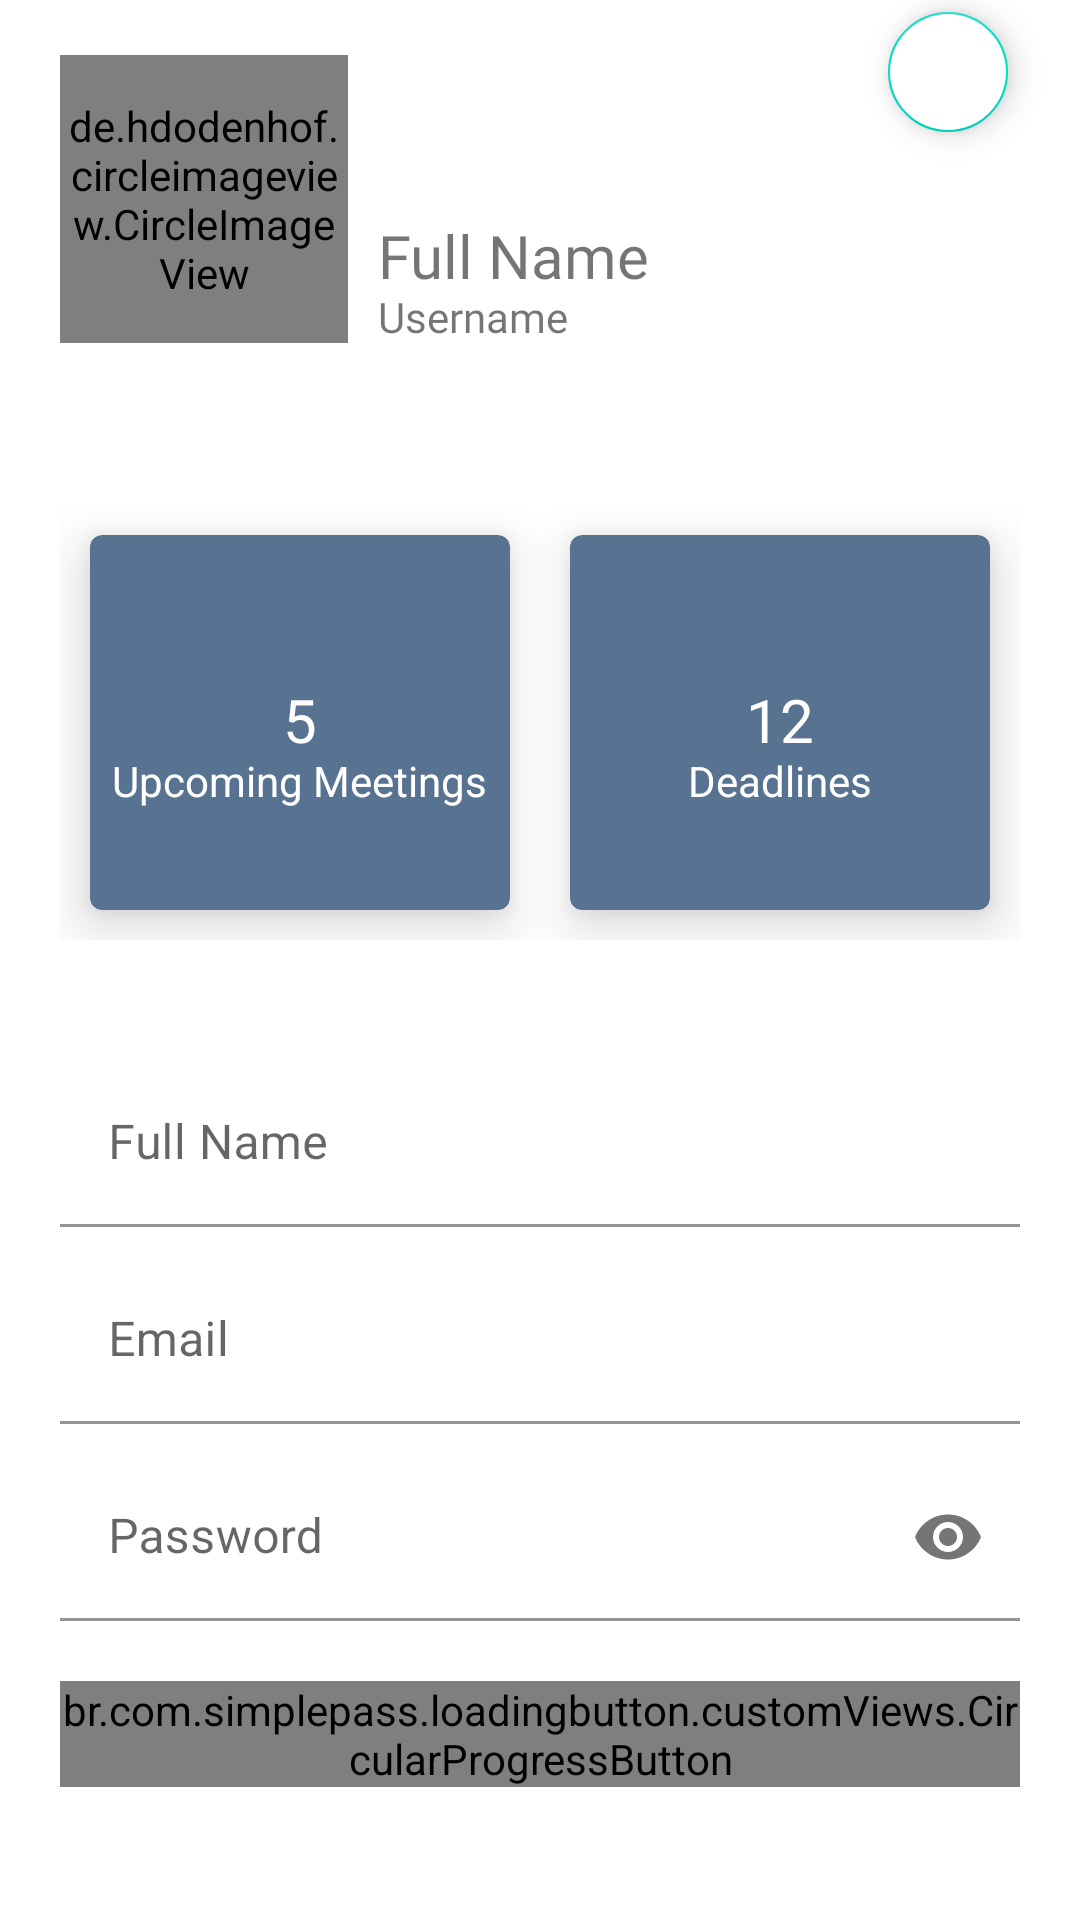

Produce the Android XML layout that renders to this screen, including the resource entries it uses.
<!-- AndroidManifest.xml: application theme Theme.Beever -->
<!-- res/layout/my_profile_fragment.xml -->
<?xml version="1.0" encoding="utf-8"?>
<ScrollView xmlns:android="http://schemas.android.com/apk/res/android"
    android:layout_width="match_parent"
    android:layout_height="match_parent"
    xmlns:app="http://schemas.android.com/apk/res-auto"
    android:background="@color/white">

    <LinearLayout
        android:layout_width="match_parent"
        android:layout_height="wrap_content"
        android:orientation="vertical">

        <com.google.android.material.floatingactionbutton.FloatingActionButton
            android:id="@+id/to_onboarding"
            android:layout_width="wrap_content"
            android:layout_height="wrap_content"
            android:src="@drawable/information"
            android:layout_gravity="end"
            android:layout_marginEnd="20dp"
            app:fabSize="mini"
            app:maxImageSize="45dp"
            android:backgroundTint="@color/white"
            android:contentDescription="@string/to_onboarding" />


        <RelativeLayout
            android:layout_width="match_parent"
            android:layout_height="150dp"
            android:layout_marginTop="-50dp"
            android:padding="20dp">


            <de.hdodenhof.circleimageview.CircleImageView
                android:id="@+id/profile_image"
                android:layout_width="96dp"
                android:layout_height="96dp"
                android:src="@drawable/profile"
                app:civ_border_width="2dp"
                app:civ_border_color="#FF000000"/>

            <TextView
                android:id="@+id/name_label"
                android:layout_width="wrap_content"
                android:layout_height="wrap_content"
                android:layout_marginStart="10dp"
                android:layout_toEndOf="@+id/profile_image"
                android:layout_above="@+id/username_label"
                android:fontFamily="@font/poppins"
                android:includeFontPadding="false"
                android:text="@string/full_name_hint"
                android:textSize="20sp" />

            <TextView
                android:id="@+id/username_label"
                android:layout_width="wrap_content"
                android:layout_height="wrap_content"
                android:layout_marginStart="10dp"
                android:layout_toEndOf="@id/profile_image"
                android:layout_alignBottom="@+id/profile_image"
                android:fontFamily="@font/poppins"
                android:includeFontPadding="false"
                android:text="@string/username_hint"
                android:textSize="14sp" />

        </RelativeLayout>

        <LinearLayout
            android:layout_width="match_parent"
            android:layout_height="wrap_content"
            android:padding="20dp">

            <com.google.android.material.card.MaterialCardView
                android:layout_width="0dp"
                android:layout_height="125dp"
                android:layout_margin="10dp"
                android:layout_weight="1"
                app:cardBackgroundColor="#587291"
                app:cardElevation="10dp">

                <RelativeLayout
                    android:layout_width="match_parent"
                    android:layout_height="match_parent"
                    android:padding="5dp">

                    <TextView
                        android:id="@+id/profile_meetings"
                        android:layout_width="wrap_content"
                        android:layout_height="wrap_content"
                        android:layout_centerInParent="true"
                        android:fontFamily="@font/poppins"
                        android:includeFontPadding="false"
                        android:text="5"
                        android:textColor="@color/white"
                        android:textSize="20sp" />

                    <TextView
                        android:id="@+id/payment_desc"
                        android:layout_width="wrap_content"
                        android:layout_height="wrap_content"
                        android:layout_below="@id/profile_meetings"
                        android:layout_centerHorizontal="true"
                        android:includeFontPadding="false"
                        android:text="Upcoming Meetings"
                        android:textColor="@color/white"
                        android:textSize="14sp" />


                </RelativeLayout>

            </com.google.android.material.card.MaterialCardView>

            <com.google.android.material.card.MaterialCardView
                android:layout_width="0dp"
                android:layout_height="125dp"
                android:layout_margin="10dp"
                android:layout_weight="1"
                app:cardBackgroundColor="#587291"
                app:cardElevation="10dp">

                <RelativeLayout
                    android:layout_width="match_parent"
                    android:layout_height="match_parent"
                    android:padding="5dp">

                    
                    
                    
                    
                    

                    <TextView
                        android:id="@+id/profile_deadlines"
                        android:layout_width="wrap_content"
                        android:layout_height="wrap_content"
                        android:layout_centerInParent="true"
                        android:fontFamily="@font/poppins"
                        android:includeFontPadding="false"
                        android:text="12"
                        android:textColor="@color/white"
                        android:textSize="20sp" />

                    <TextView
                        android:id="@+id/booking_desc"
                        android:layout_width="wrap_content"
                        android:layout_height="wrap_content"
                        android:layout_below="@id/profile_deadlines"
                        android:layout_centerHorizontal="true"
                        android:includeFontPadding="false"
                        android:text="Deadlines"
                        android:textColor="@color/white"
                        android:textSize="14sp" />


                </RelativeLayout>

            </com.google.android.material.card.MaterialCardView>

        </LinearLayout>

        <LinearLayout
            android:layout_width="match_parent"
            android:layout_height="wrap_content"
            android:orientation="vertical"
            android:padding="20dp">

            <com.google.android.material.textfield.TextInputLayout
                android:id="@+id/name_field"
                android:layout_width="match_parent"
                android:layout_height="wrap_content"
                android:layout_marginBottom="10dp"
                android:hint="@string/full_name_hint"
                app:boxBackgroundColor="@color/white">

                <com.google.android.material.textfield.TextInputEditText
                    android:layout_width="match_parent"
                    android:layout_height="wrap_content"
                    android:inputType="textCapWords"/>


            </com.google.android.material.textfield.TextInputLayout>

            <com.google.android.material.textfield.TextInputLayout
                android:id="@+id/email_field"
                android:layout_width="match_parent"
                android:layout_height="wrap_content"
                android:layout_marginBottom="10dp"
                android:hint="@string/email_hint"
                app:boxBackgroundColor="@color/white">

                <com.google.android.material.textfield.TextInputEditText
                    android:layout_width="match_parent"
                    android:layout_height="wrap_content"
                    android:inputType="textEmailAddress"/>


            </com.google.android.material.textfield.TextInputLayout>

            <com.google.android.material.textfield.TextInputLayout
                android:id="@+id/password_field"
                android:layout_width="match_parent"
                android:layout_height="wrap_content"
                android:layout_marginBottom="10dp"
                android:hint="@string/password_hint"
                app:passwordToggleEnabled="true"
                app:boxBackgroundColor="@color/white">

                <com.google.android.material.textfield.TextInputEditText
                    android:layout_width="match_parent"
                    android:layout_height="wrap_content"
                    android:inputType="textPassword"/>


            </com.google.android.material.textfield.TextInputLayout>

            <br.com.simplepass.loadingbutton.customViews.CircularProgressButton
                android:id="@+id/update_button"
                android:layout_width="match_parent"
                android:layout_height="wrap_content"
                android:layout_marginTop="10dp"
                android:layout_gravity="center"
                android:background="@drawable/circular_border_shape"
                android:text="@string/update_button"
                android:textColor="@color/white"
                app:spinning_bar_width="4dp"
                app:spinning_bar_color="#FFF"
                app:spinning_bar_padding="6dp"
                app:initialCornerAngle="1000dp"
                app:finalCornerAngle="1000dp"/>


        </LinearLayout>

    </LinearLayout>

</ScrollView>
<!-- resources referenced by this layout -->
<resources>
  <color name="white">#FFFFFFFF</color>
  <!-- drawable circular_border_shape (drawable) -->
  <?xml version="1.0" encoding="utf-8"?>
  <shape android:shape="rectangle" xmlns:android="http://schemas.android.com/apk/res/android">
      <corners android:radius="1000dp" />
      <solid android:color="@color/beever_blue" />
  </shape>
  <string name="email_hint">Email</string>
  <string name="full_name_hint">Full Name</string>
  <string name="password_hint">Password</string>
  <string name="to_onboarding">Go to onBoarding screens</string>
  <string name="update_button">Update</string>
  <string name="username_hint">Username</string>
  <style name="Theme.Beever" parent="Theme.MaterialComponents.DayNight.NoActionBar">
          
          <item name="colorPrimary">@color/beever_blue</item>
          <item name="colorPrimaryVariant">@color/beever_light_blue</item>
          <item name="colorOnPrimary">@color/white</item>
          
          <item name="colorSecondary">@color/beever_blue</item>
          <item name="colorSecondaryVariant">@color/beever_light_blue</item>
          <item name="colorOnSecondary">@color/black</item>
          
          <item name="android:statusBarColor" tools:targetApi="l">?attr/colorOnPrimary</item>
          
          <item name="android:windowContentTransitions">true</item>
          <item name="android:windowBackground">@color/beever_light_blue</item>
          <item name="android:colorBackground">@color/beever_light_blue</item>
          <item name="android:windowLightStatusBar">true</item>
      </style>
  <color name="beever_blue">#587291</color>
  <color name="beever_light_blue">#B8E1FF</color>
  <color name="black">#FF000000</color>
</resources>
